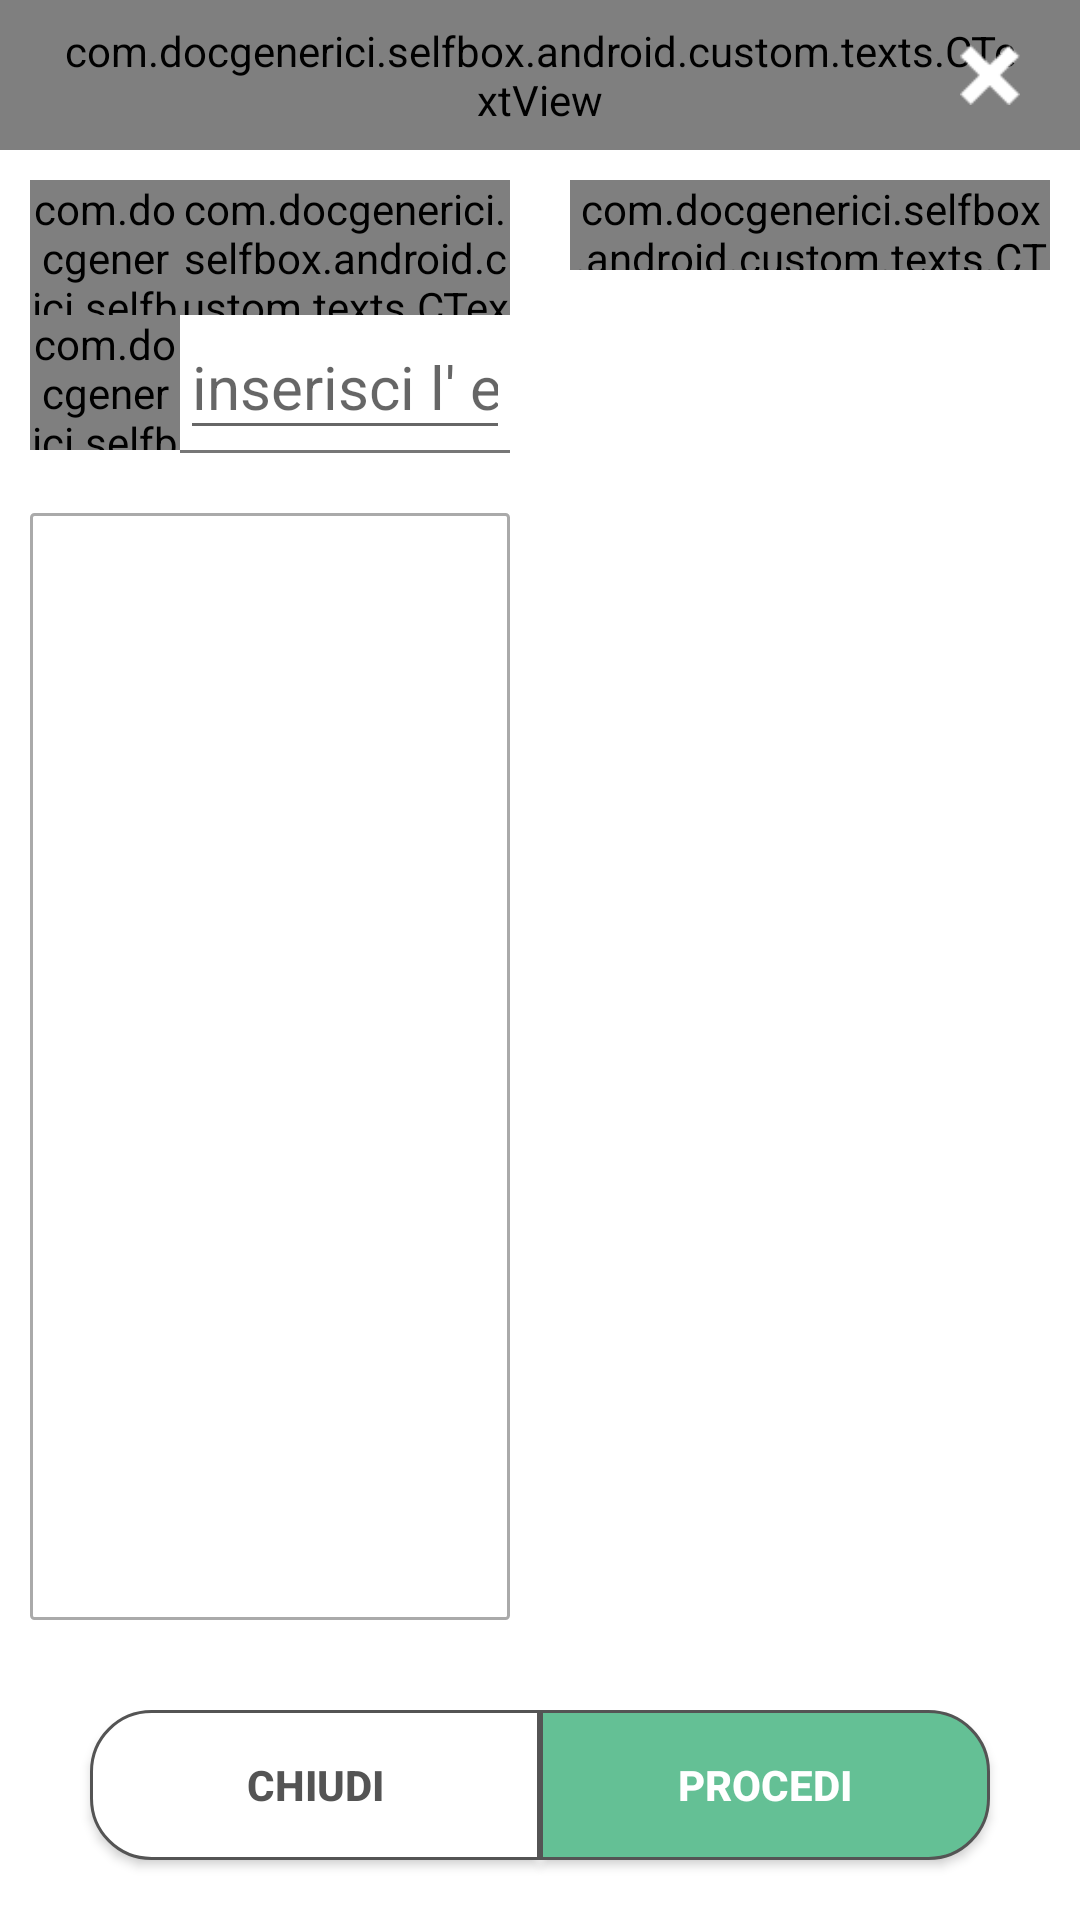

Here is an Android app screen rendered from its layout file. Give the layout XML and the strings, colors and styles it references.
<!-- AndroidManifest.xml: application theme AppTheme -->
<!-- res/layout/dialog_share_contents.xml -->
<?xml version="1.0" encoding="utf-8"?>
<RelativeLayout xmlns:android="http://schemas.android.com/apk/res/android"
    xmlns:anytext="http://schemas.android.com/apk/res-auto"
    android:id="@+id/rlRoot"
    android:layout_width="match_parent"
    android:layout_height="match_parent"
    android:background="#9b000000"
    android:descendantFocusability="beforeDescendants"
    android:focusableInTouchMode="true"
    android:orientation="vertical">

    <RelativeLayout
        android:layout_width="1000dp"
        android:layout_height="wrap_content"
        android:layout_centerInParent="true"
        android:orientation="vertical">

        <com.docgenerici.selfbox.android.custom.texts.CTextView
            android:id="@+id/tvHelp"
            android:layout_width="match_parent"
            android:layout_height="50dp"
            android:background="#64c095"
            android:gravity="center_vertical"
            android:paddingLeft="20dp"
            android:paddingRight="20dp"
            android:text="CONDIVIDI"
            android:textColor="@color/white"
            android:textSize="22sp"
            android:textStyle="bold"
            anytext:font="robotobold" />

        <Button
            android:id="@+id/btClose"
            android:layout_width="20dp"
            android:layout_height="20dp"
            android:layout_alignParentRight="true"
            android:layout_marginRight="20dp"
            android:layout_marginTop="15dp"
            android:background="@drawable/ic_closex_w1" />

        <LinearLayout
            android:id="@+id/llContent"
            android:layout_width="match_parent"
            android:layout_height="500dp"
            android:layout_below="@+id/tvHelp"
            android:background="@color/white"
            android:minHeight="500dp"

            android:orientation="horizontal">

            <RelativeLayout
                android:layout_width="0dp"
                android:layout_height="match_parent"
                android:layout_margin="10dp"
                android:layout_weight="1">

                <com.docgenerici.selfbox.android.custom.texts.CTextView
                    android:id="@+id/tvLabelFrom"
                    android:layout_width="50dp"
                    android:layout_height="45dp"
                    android:gravity="center_vertical"

                    android:text="Da:"
                    android:textColor="#7b7b7b"
                    android:textSize="20sp"
                    android:textStyle="bold"
                    anytext:font="robotobold" />

                <com.docgenerici.selfbox.android.custom.texts.CTextView
                    android:id="@+id/tvFrom"
                    android:layout_width="match_parent"
                    android:layout_height="45dp"
                    android:layout_toRightOf="@+id/tvLabelFrom"
                    android:gravity="center_vertical"
                    android:text="Nome Farmacista"
                    android:textColor="#7b7b7b"
                    android:textSize="20sp" />

                <com.docgenerici.selfbox.android.custom.texts.CTextView
                    android:id="@+id/tvLabelto"
                    android:layout_width="50dp"
                    android:layout_height="45dp"
                    android:layout_below="@+id/tvLabelFrom"
                    android:gravity="center_vertical"
                    android:text="A:"
                    android:textColor="#7b7b7b"
                    android:textSize="20sp"
                    android:textStyle="bold"
                    anytext:font="robotobold" />

                <EditText
                    android:id="@+id/etEmail"
                    android:layout_width="match_parent"
                    android:layout_height="45dp"
                    android:layout_below="@+id/tvLabelFrom"
                    android:layout_toRightOf="@+id/tvLabelto"
                    android:gravity="center_vertical"
                    android:hint="inserisci l' email"
                    android:inputType="textEmailAddress"
                    android:textSize="20sp" />

                <View
                    android:id="@+id/vLine2"
                    android:layout_width="match_parent"
                    android:layout_height="1dp"
                    android:layout_below="@+id/etEmail"
                    android:layout_toRightOf="@+id/tvLabelto"
                    android:background="@color/color_text_home" />

                <EditText
                    android:id="@+id/etText"
                    android:layout_width="match_parent"
                    android:layout_height="400dp"
                    android:layout_below="@+id/vLine2"
                    android:layout_marginTop="20dp"
                    android:background="@drawable/back_square_share_insertmessage"
                    android:gravity="top"
                    android:padding="5dp" />

            </RelativeLayout>

            <LinearLayout
                android:layout_width="0dp"
                android:layout_height="500dp"
                android:layout_margin="10dp"
                android:layout_weight="1"

                android:orientation="vertical">

                <com.docgenerici.selfbox.android.custom.texts.CTextView
                    android:id="@+id/tvSelectLabel"
                    android:layout_width="wrap_content"
                    android:layout_height="30dp"
                    android:text="Contenuti selezionati"
                    android:textSize="20sp"
                    android:textStyle="italic"
                    anytext:font="robotoitalic" />

                <android.support.v7.widget.RecyclerView
                    android:id="@+id/rvList"
                    android:layout_width="match_parent"
                    android:layout_height="270dp"
                    android:layout_above="@+id/tvSendAfter"
                    android:layout_below="@+id/tvSelectLabel" />

                <com.docgenerici.selfbox.android.custom.texts.CTextView
                    android:id="@+id/tvSendAfter"
                    android:layout_width="wrap_content"

                    android:layout_height="30dp"
                    android:layout_above="@+id/llPickers"
                    android:text="Invio differito"
                    android:textSize="20sp"
                    android:textStyle="italic"
                    android:visibility="gone"
                    anytext:font="robotoitalic" />

                <LinearLayout
                    android:id="@+id/llPickers"
                    android:layout_width="match_parent"
                    android:layout_height="160dp"
                    android:orientation="horizontal"
                    android:visibility="invisible"
                    android:weightSum="100">

                    <NumberPicker
                        android:id="@+id/npDay"
                        android:layout_width="0dp"
                        android:layout_height="match_parent"
                        android:layout_weight="10">

                    </NumberPicker>

                    <NumberPicker
                        android:id="@+id/npMonth"
                        android:layout_width="0dp"
                        android:layout_height="match_parent"
                        android:layout_weight="25">

                    </NumberPicker>

                    <NumberPicker
                        android:id="@+id/npYear"
                        android:layout_width="0dp"
                        android:layout_height="match_parent"
                        android:layout_weight="25">

                    </NumberPicker>

                    <NumberPicker
                        android:id="@+id/npHour"
                        android:layout_width="0dp"
                        android:layout_height="match_parent"
                        android:layout_weight="20">

                    </NumberPicker>

                    <NumberPicker
                        android:id="@+id/npMinutes"
                        android:layout_width="0dp"
                        android:layout_height="match_parent"
                        android:layout_weight="20">

                    </NumberPicker>
                </LinearLayout>

            </LinearLayout>


        </LinearLayout>

        <LinearLayout
            android:layout_width="1000dp"
            android:layout_height="90dp"
            android:layout_below="@+id/llContent"
            android:background="@color/white"
            android:gravity="center_vertical"
            android:orientation="horizontal">

            <Button
                android:id="@+id/btCancel"
                android:layout_width="0dp"
                android:layout_height="50dp"
                android:layout_marginLeft="30dp"
                android:layout_weight="1"
                android:background="@drawable/back_rounded_left_white"
                android:text="chiudi"
                android:textColor="#545454"

                android:textStyle="bold" />

            <Button
                android:id="@+id/btSend"
                android:layout_width="0dp"
                android:layout_height="50dp"
                android:layout_marginRight="30dp"
                android:layout_weight="1"
                android:background="@drawable/back_rounded_right_green"
                android:text="procedi"
                android:textColor="@color/white"
                android:textStyle="bold" />

        </LinearLayout>


    </RelativeLayout>


</RelativeLayout>
<!-- resources referenced by this layout -->
<resources>
  <color name="color_text_home">#777777</color>
  <color name="white">#ffffff</color>
  <!-- drawable back_rounded_left_white (drawable) -->
  <?xml version="1.0" encoding="utf-8"?>
  <shape xmlns:android="http://schemas.android.com/apk/res/android"
      android:shape="rectangle">
      <solid android:color="#fff" />
      <stroke android:width="1dp" android:color="#545454" />
      <corners
          android:bottomLeftRadius="20dp"
          android:bottomRightRadius="0dp"
          android:topLeftRadius="20dp"
          android:topRightRadius="0dp" />
  </shape>
  <!-- drawable back_rounded_right_green (drawable) -->
  <?xml version="1.0" encoding="utf-8"?>
  <shape xmlns:android="http://schemas.android.com/apk/res/android"
      android:shape="rectangle">
      <solid android:color="#64c095" />
      <stroke android:width="1dp" android:color="#545454" />
  
  
      <corners
          android:bottomLeftRadius="0dp"
          android:bottomRightRadius="20dp"
          android:topLeftRadius="0dp"
          android:topRightRadius="20dp" />
  </shape>
  <!-- drawable back_square_share_insertmessage (drawable) -->
  <?xml version="1.0" encoding="utf-8"?>
  <shape xmlns:android="http://schemas.android.com/apk/res/android"
      android:shape="rectangle">
      <solid android:color="#ffffff" />
      <stroke android:width="1dp" android:color="#aaaaaa" />
      <corners
      android:bottomLeftRadius="1dp"
      android:bottomRightRadius="1dp"
      android:topLeftRadius="1dp"
      android:topRightRadius="1dp" />
  </shape>
  <!-- drawable ic_closex_w1: png bitmap (drawable-xhdpi, 1169 bytes) -->
  <style name="AppTheme" parent="Theme.AppCompat.Light.NoActionBar">
          
          <item name="colorPrimary">@color/green</item>
          <item name="colorPrimaryDark">@color/green_dark</item>
          <item name="colorAccent">@color/green</item>
      </style>
  <color name="green">#97ca00</color>
  <color name="green_dark">#688b02</color>97ca00
</resources>
